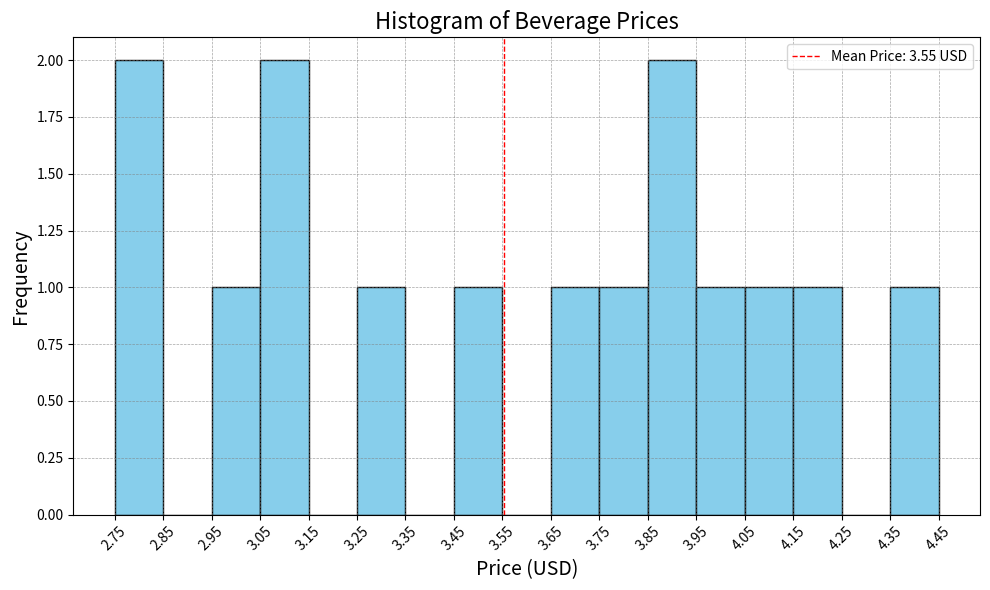

Python code for this plot:

import matplotlib.pyplot as plt

# Given data
data = [
    {'Beverage': 'Espresso', ' Price (USD)': 2.75},
    {'Beverage': 'Americano', ' Price (USD)': 3.0},
    {'Beverage': 'Latte', ' Price (USD)': 3.95},
    {'Beverage': 'Cappuccino', ' Price (USD)': 3.85},
    {'Beverage': 'Mocha', ' Price (USD)': 4.1},
    {'Beverage': 'Flat White', ' Price (USD)': 3.65},
    {'Beverage': 'Cortado', ' Price (USD)': 3.1},
    {'Beverage': 'Cold Brew', ' Price (USD)': 3.5},
    {'Beverage': 'Frappuccino', ' Price (USD)': 4.45},
    {'Beverage': 'Macchiato', ' Price (USD)': 3.25},
    {'Beverage': 'Espresso', ' Price (USD)': 2.8},
    {'Beverage': 'Americano', ' Price (USD)': 3.05},
    {'Beverage': 'Latte', ' Price (USD)': 3.9},
    {'Beverage': 'Cappuccino', ' Price (USD)': 3.8},
    {'Beverage': 'Mocha', ' Price (USD)': 4.15}
]

# Extract the prices from the data
prices = [item[' Price (USD)'] for item in data]

# Create a histogram
plt.figure(figsize=(10, 6))  # Set the size of the histogram

# Create bins for the histogram
bin_width = 0.1  # Determine the width of each bin
price_range = max(prices) - min(prices)
bins = int(price_range / bin_width)  # Number of bins
plt.hist(prices, bins=bins, color='skyblue', edgecolor='black')

# Add diversified visual encodings
plt.title('Histogram of Beverage Prices', fontsize=16)
plt.xlabel('Price (USD)', fontsize=14)
plt.ylabel('Frequency', fontsize=14)
plt.grid(True, linestyle='--', linewidth=0.5, color='gray', alpha=0.7)  # Add grid with semi-transparent dashed lines

# Enhance x-axis with ticks for every beverage price
plt.xticks([round(min(prices) + bin_width * i, 2) for i in range(bins + 1)], rotation=45)

# Add a mean price line
mean_price = sum(prices) / len(prices)
plt.axvline(mean_price, color='red', linestyle='dashed', linewidth=1, label=f'Mean Price: {mean_price:.2f} USD')

plt.legend()  # Show legend

# Show the plot
plt.tight_layout()  # Ensure everything fits without overlapping
plt.show()
